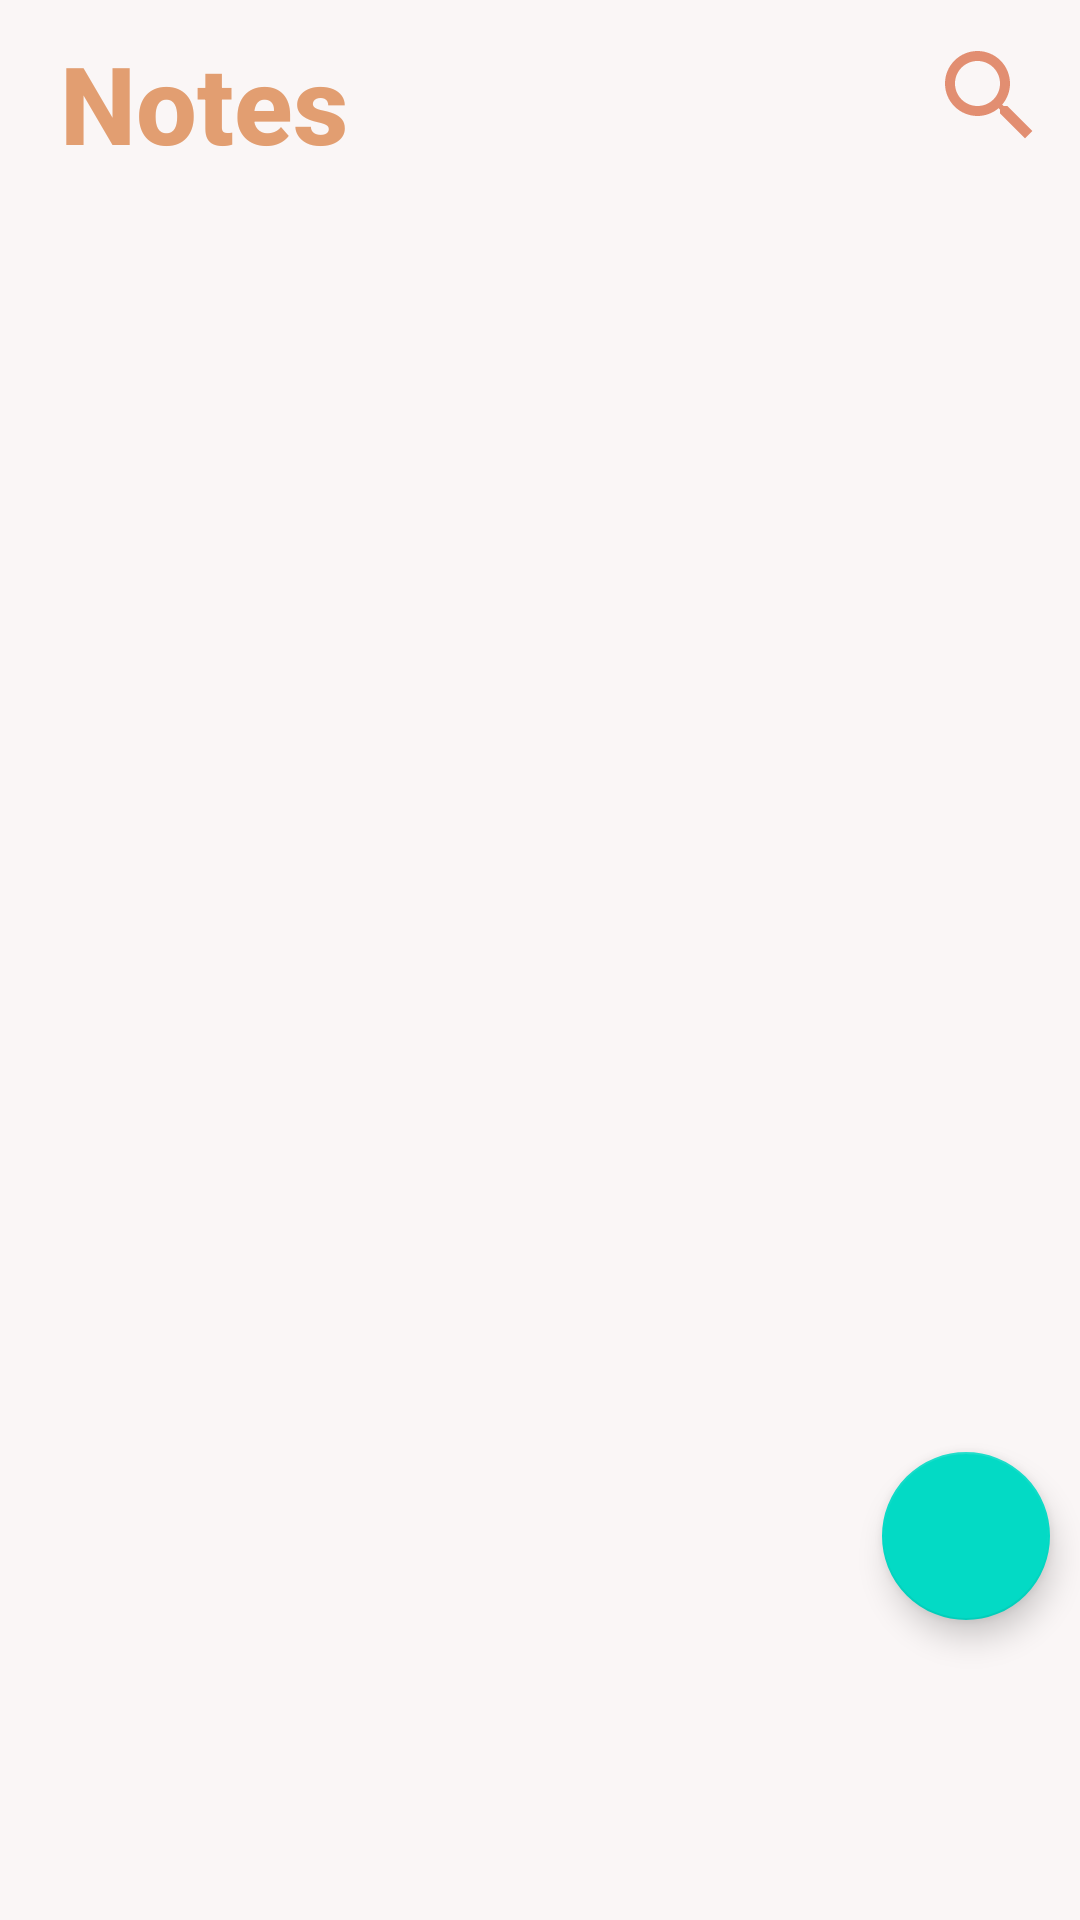

Write the Android layout XML for this screen, with the resource values it uses.
<!-- AndroidManifest.xml: application theme AppTheme -->
<!-- res/layout/fragment_notes.xml -->
<?xml version="1.0" encoding="utf-8"?>

<androidx.coordinatorlayout.widget.CoordinatorLayout xmlns:android="http://schemas.android.com/apk/res/android"
    xmlns:app="http://schemas.android.com/apk/res-auto"
    xmlns:tools="http://schemas.android.com/tools"
    android:layout_width="match_parent"
    android:layout_height="match_parent"
    android:background="#FAF6F6"
    android:orientation="vertical"
    tools:context=".Notes">

    <TextView
        android:id="@+id/NotesHead"
        android:layout_width="wrap_content"
        android:layout_height="wrap_content"
        android:layout_marginLeft="20dp"
        android:layout_marginTop="10dp"
        android:fontFamily="sans-serif-medium"
        android:text="Notes"
        android:textAppearance="@style/TextAppearance.AppCompat.Large"
        android:textColor="#E29E71"
        android:textSize="36sp"
        android:textStyle="bold" />

    <androidx.recyclerview.widget.RecyclerView
        android:id="@+id/recycler_view"
        android:layout_width="match_parent"
        android:layout_height="wrap_content"
        android:layout_marginTop="60dp"
        android:padding="10dp"
        tools:listitem="@layout/note_item" />

























































































    <com.google.android.material.floatingactionbutton.FloatingActionButton
        android:id="@+id/button_add"
        android:layout_width="wrap_content"
        android:layout_height="wrap_content"
        android:layout_gravity="right|bottom"
        android:layout_marginRight="10dp"
        android:layout_marginBottom="100dp"
        android:src="@drawable/ic_add" />

    <ImageView
        android:id="@+id/imageView"
        android:layout_width="40dp"
        android:layout_height="40dp"
        android:layout_gravity="top|end"
        android:layout_marginTop="12dp"
        android:layout_marginRight="10dp"
        app:srcCompat="@drawable/ic_search" />

</androidx.coordinatorlayout.widget.CoordinatorLayout>
<!-- res/layout/note_item.xml (included above) -->
<?xml version="1.0" encoding="utf-8"?>

<RelativeLayout
    android:layout_width="133dp"
    android:layout_height="144dp"
    android:background="@drawable/background"
    android:padding="8dp"
    xmlns:android="http://schemas.android.com/apk/res/android">

    <TextView
        android:id="@+id/text_view_priority"
        android:layout_width="wrap_content"
        android:layout_height="wrap_content"
        android:layout_alignParentEnd="true"
        android:layout_marginTop="5dp"
        android:text="1"
        android:textAppearance="@style/TextAppearance.AppCompat.Large"
        android:textSize="15sp" />

    <TextView
        android:id="@+id/text_view_title"
        android:layout_width="wrap_content"
        android:layout_height="wrap_content"
        android:layout_alignParentStart="true"
        android:layout_marginLeft="5dp"
        android:layout_marginTop="5dp"
        android:layout_marginRight="5sp"
        android:layout_toStartOf="@id/text_view_priority"
        android:ellipsize="end"
        android:maxLines="1"
        android:text="Title"
        android:textColor="@android:color/black"
        android:textSize="15sp" />

    <TextView
        android:id="@+id/text_view_description"
        android:layout_width="wrap_content"
        android:layout_height="wrap_content"
        android:layout_below="@id/text_view_title"
        android:layout_marginLeft="5dp"
        android:layout_marginTop="9dp"
        android:layout_marginBottom="10dp"
        android:text="Description"
        android:textSize="12sp" />
</RelativeLayout>
<!-- resources referenced by this layout -->
<resources>
  <!-- drawable ic_search (drawable) -->
  <vector android:height="24dp" android:tint="#E28E71"
      android:viewportHeight="24.0" android:viewportWidth="24.0"
      android:width="24dp" xmlns:android="http://schemas.android.com/apk/res/android">
      <path android:fillColor="#FF000000" android:pathData="M15.5,14h-0.79l-0.28,-0.27C15.41,12.59 16,11.11 16,9.5 16,5.91 13.09,3 9.5,3S3,5.91 3,9.5 5.91,16 9.5,16c1.61,0 3.09,-0.59 4.23,-1.57l0.27,0.28v0.79l5,4.99L20.49,19l-4.99,-5zM9.5,14C7.01,14 5,11.99 5,9.5S7.01,5 9.5,5 14,7.01 14,9.5 11.99,14 9.5,14z"/>
  </vector>
</resources>
